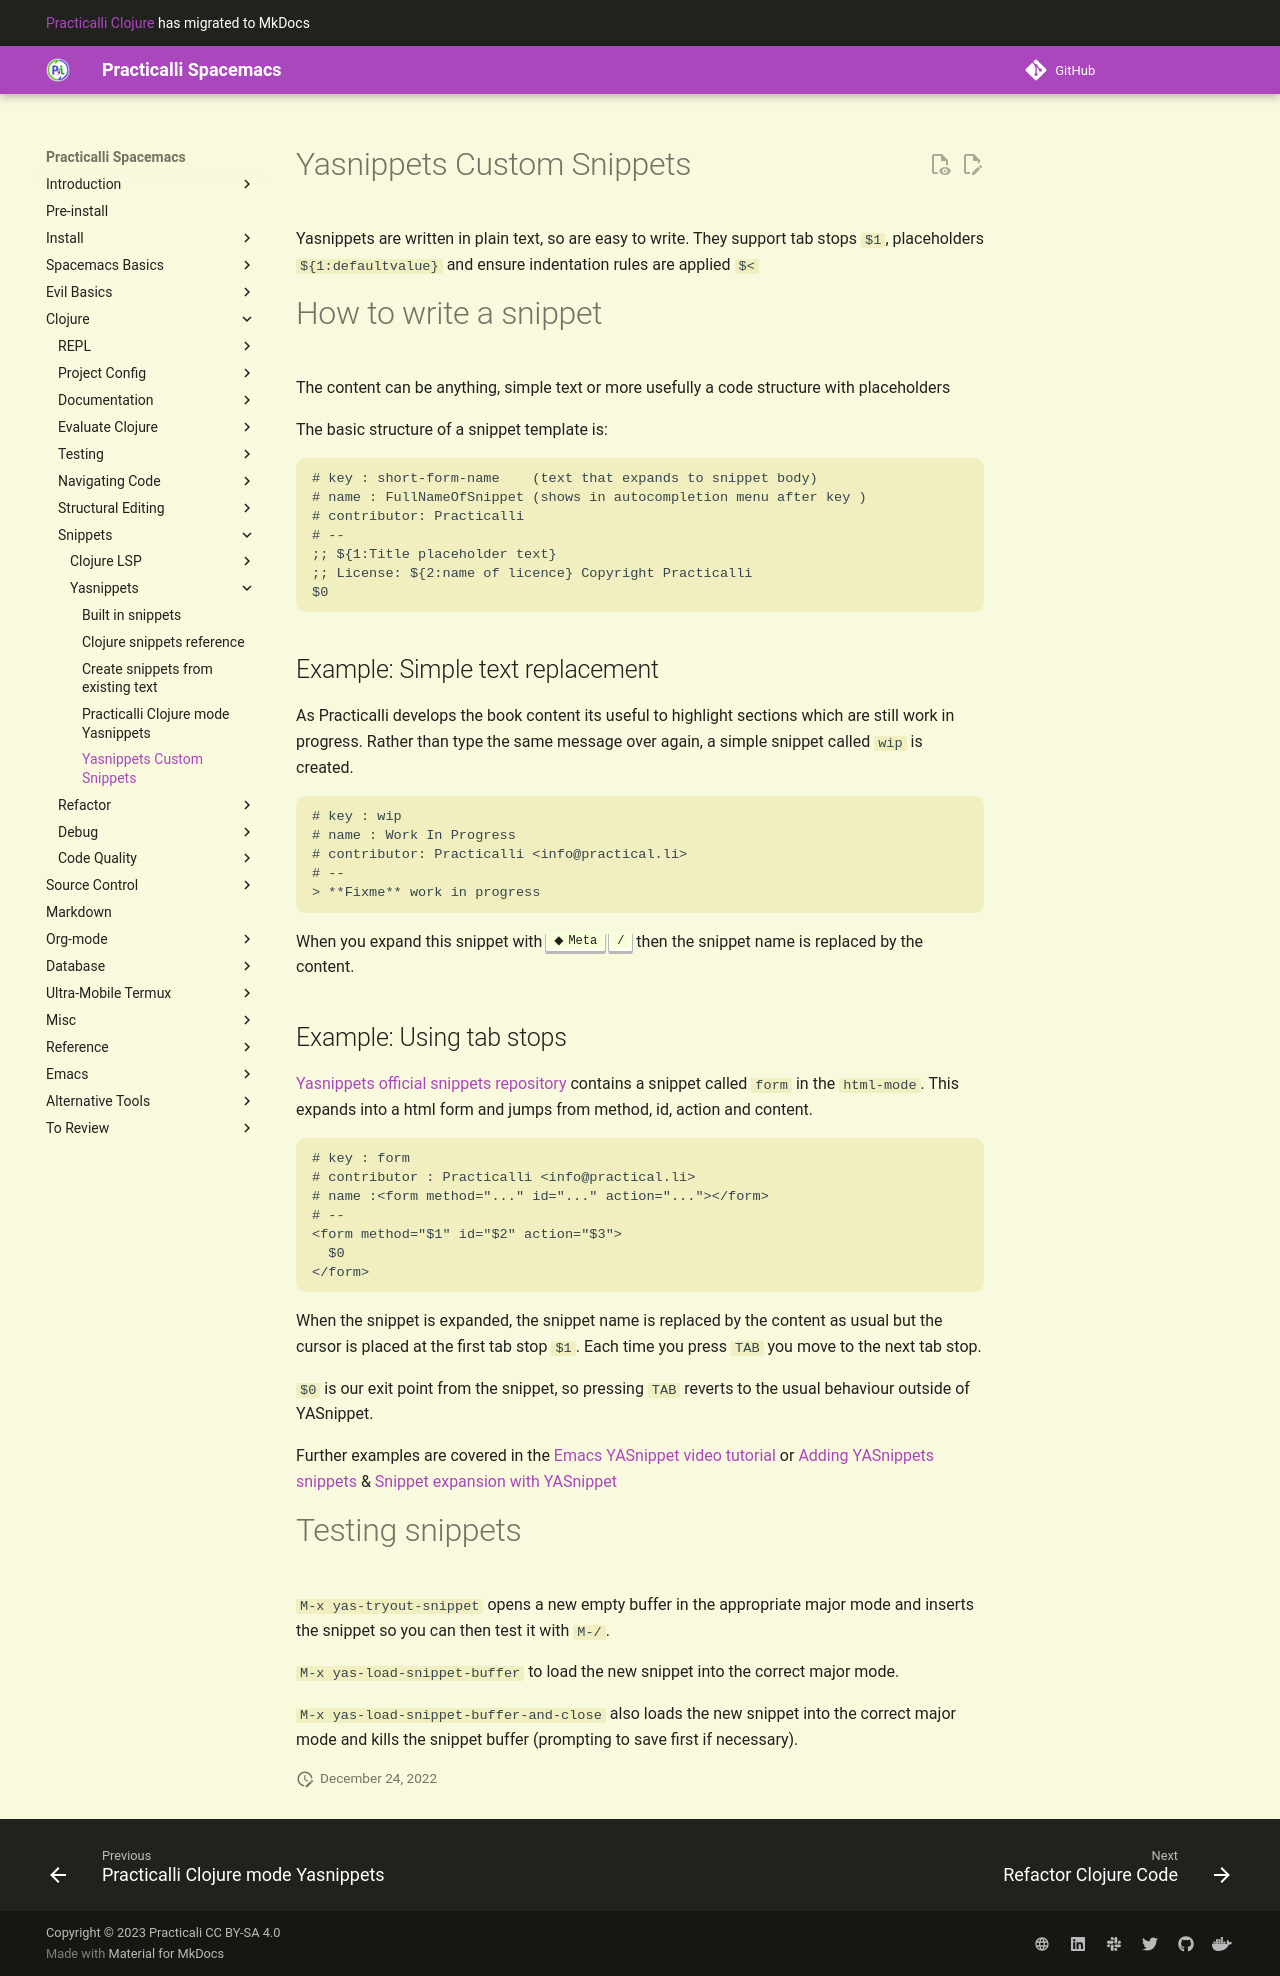

repository: practicalli/spacemacs · page: snippets/yasnippets/writing-snippets/index.html · generator: mkdocs

# Yasnippets Custom Snippets

Yasnippets are written in plain text, so are easy to write.  They support tab stops `$1`, placeholders `${1:defaultvalue}` and ensure indentation rules are applied `$<`

# How to write a snippet

The content can be anything, simple text or more usefully a code structure with placeholders

The basic structure of a snippet template is:

```
# key : short-form-name    (text that expands to snippet body)
# name : FullNameOfSnippet (shows in autocompletion menu after key )
# contributor: Practicalli
# --
;; ${1:Title placeholder text}
;; License: ${2:name of licence} Copyright Practicalli
$0
```


## Example: Simple text replacement

As Practicalli develops the book content its useful to highlight sections which are still work in progress.  Rather than type the same message over again,  a simple snippet called `wip` is created.

```
# key : wip
# name : Work In Progress
# contributor: Practicalli <info@practical.li>
# --
> **Fixme** work in progress
```

When you expand this snippet with `M-/` then the snippet name is replaced by the content.

## Example: Using tab stops

[Yasnippets official snippets repository](https://github.com/AndreaCrotti/yasnippet-snippets) contains a snippet called `form` in the `html-mode`.  This expands into a html form and jumps from method, id, action and content.
```
# key : form
# contributor : Practicalli <info@practical.li>
# name :<form method="..." id="..." action="..."></form>
# --
<form method="$1" id="$2" action="$3">
  $0
</form>
```

When the snippet is expanded, the snippet name is replaced by the content as usual but the cursor is placed at the first tab stop `$1`.  Each time you press `TAB` you move to the next tab stop.

`$0` is our exit point from the snippet, so pressing `TAB` reverts to the usual behaviour outside of YASnippet.


Further examples are covered in the [Emacs YASnippet video tutorial](https://www.youtube.com/watch?v=-4O-ZYjQxks) or [Adding YASnippets snippets](http://jotham-city.com/blog/2015/03/21/adding-yasnippets-snippets/) & [Snippet expansion with YASnippet](http://cupfullofcode.com/blog/2013/02/26/snippet-expansion-with-yasnippet/index.html)


# Testing your snippets

`M-x yas-tryout-snippet`  opens a new empty buffer in the appropriate major mode and inserts the snippet so you can then test it with `M-/`.

`M-x yas-load-snippet-buffer` to load the new snippet into the correct major mode.

`M-x yas-load-snippet-buffer-and-close` also loads the new snippet into the correct major mode and kills the snippet buffer (prompting to save first if necessary).

> #### Todo::PR for yasnippet key bindings
> `SPC x s` key bindings for yasnippet commands in Spacemacs.
> `SPC x s e` to edit an existing snippet (`yas/visit-snippet-file`).
> `SPC x s c` to create a snippet.
> `SPC x s t` to try a snippet.
> `SPC x s l` to load a snippet.
> `SPC x s L` to load a snippet and close the snippet buffer
